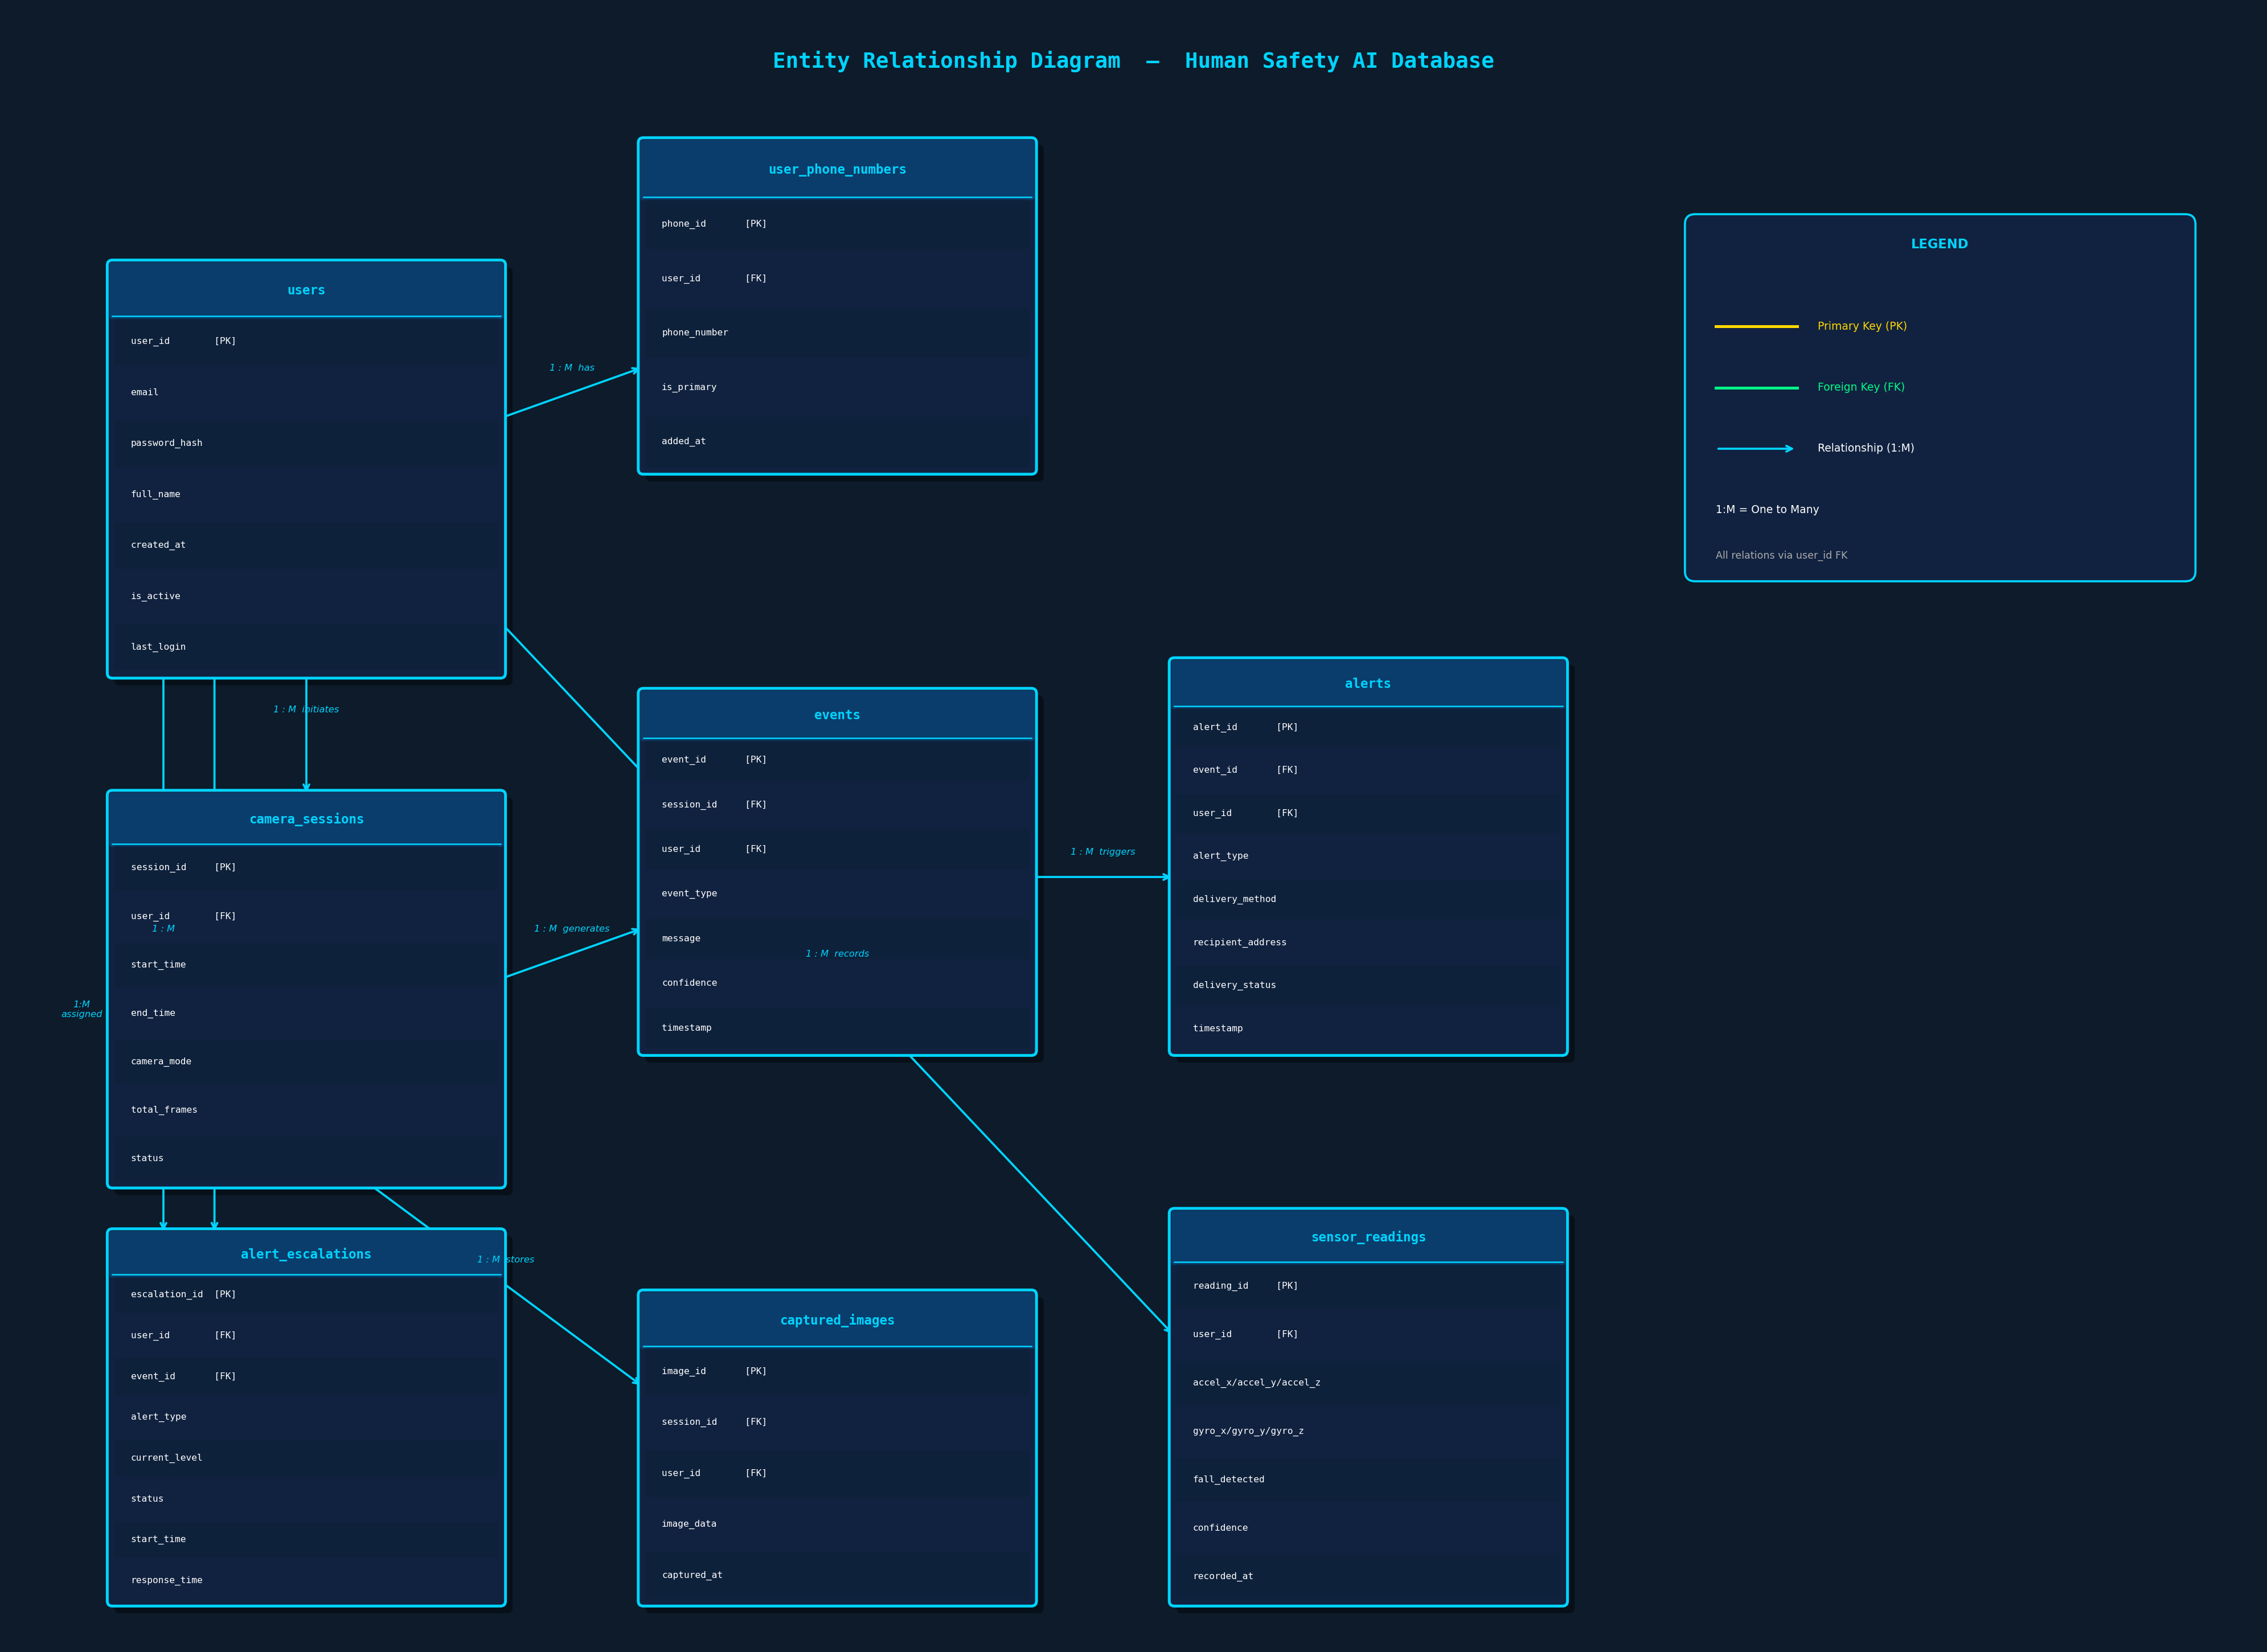

Recreate this plot in Python.
import matplotlib.pyplot as plt
import matplotlib.patches as mpatches
from matplotlib.patches import FancyBboxPatch, FancyArrowPatch
import matplotlib.lines as mlines

fig, ax = plt.subplots(1, 1, figsize=(22, 16))
ax.set_xlim(0, 22)
ax.set_ylim(0, 16)
ax.axis('off')
fig.patch.set_facecolor('#0d1b2a')
ax.set_facecolor('#0d1b2a')

# Colors
bg_color    = '#0d1b2a'
box_bg      = '#112240'
box_border  = '#00d4ff'
header_bg   = '#0a3d6b'
text_color  = '#ffffff'
pk_color    = '#ffd700'
fk_color    = '#00ff88'
rel_color   = '#00d4ff'
line_color  = '#00d4ff'

def draw_entity(ax, x, y, w, h, title, fields):
    # Shadow
    shadow = FancyBboxPatch((x+0.07, y-0.07), w, h,
                            boxstyle="round,pad=0.05",
                            linewidth=0, facecolor='#000000', alpha=0.4, zorder=1)
    ax.add_patch(shadow)
    # Body
    body = FancyBboxPatch((x, y), w, h,
                          boxstyle="round,pad=0.05",
                          linewidth=2, edgecolor=box_border,
                          facecolor=box_bg, zorder=2)
    ax.add_patch(body)
    # Header bar
    row_h = h / (len(fields) + 1)
    header = FancyBboxPatch((x, y + h - row_h), w, row_h,
                            boxstyle="round,pad=0.03",
                            linewidth=0, facecolor=header_bg, zorder=3)
    ax.add_patch(header)
    # Title
    ax.text(x + w/2, y + h - row_h/2, title,
            ha='center', va='center', fontsize=9, fontweight='bold',
            color=box_border, zorder=4, fontfamily='monospace')
    # Divider line under header
    ax.plot([x, x+w], [y + h - row_h, y + h - row_h], color=box_border, lw=1, zorder=4)
    # Fields
    for i, field in enumerate(fields):
        fy = y + h - row_h * (i + 2) + row_h/2
        # Alternating row shade
        if i % 2 == 0:
            row_rect = FancyBboxPatch((x+0.02, fy - row_h/2 + 0.02), w-0.04, row_h-0.04,
                                     boxstyle="square,pad=0",
                                     linewidth=0, facecolor='#0d2137', alpha=0.5, zorder=3)
            ax.add_patch(row_rect)
        col = pk_color if '🔑' in field or '(PK)' in field else (fk_color if '(FK)' in field else text_color)
        ax.text(x + 0.18, fy, field, ha='left', va='center',
                fontsize=6.5, color=col, zorder=4, fontfamily='monospace')

def draw_relation(ax, x1, y1, x2, y2, label=''):
    ax.annotate('', xy=(x2, y2), xytext=(x1, y1),
                arrowprops=dict(arrowstyle='->', color=line_color, lw=1.5,
                                connectionstyle='arc3,rad=0.0'),
                zorder=1)
    mx, my = (x1+x2)/2, (y1+y2)/2
    if label:
        ax.text(mx, my+0.2, label, ha='center', va='bottom',
                fontsize=6.5, color=rel_color, style='italic', zorder=5)

# ─── Table definitions ────────────────────────────────────────────────
entities = {
    'users': {
        'pos': (1.0, 9.5), 'w': 3.8, 'h': 4.0,
        'fields': [
            'user_id        [PK]',
            'email',
            'password_hash',
            'full_name',
            'created_at',
            'is_active',
            'last_login',
        ]
    },
    'user_phone_numbers': {
        'pos': (6.2, 11.5), 'w': 3.8, 'h': 3.2,
        'fields': [
            'phone_id       [PK]',
            'user_id        [FK]',
            'phone_number',
            'is_primary',
            'added_at',
        ]
    },
    'camera_sessions': {
        'pos': (1.0, 4.5), 'w': 3.8, 'h': 3.8,
        'fields': [
            'session_id     [PK]',
            'user_id        [FK]',
            'start_time',
            'end_time',
            'camera_mode',
            'total_frames',
            'status',
        ]
    },
    'events': {
        'pos': (6.2, 5.8), 'w': 3.8, 'h': 3.5,
        'fields': [
            'event_id       [PK]',
            'session_id     [FK]',
            'user_id        [FK]',
            'event_type',
            'message',
            'confidence',
            'timestamp',
        ]
    },
    'alerts': {
        'pos': (11.4, 5.8), 'w': 3.8, 'h': 3.8,
        'fields': [
            'alert_id       [PK]',
            'event_id       [FK]',
            'user_id        [FK]',
            'alert_type',
            'delivery_method',
            'recipient_address',
            'delivery_status',
            'timestamp',
        ]
    },
    'alert_escalations': {
        'pos': (1.0, 0.4), 'w': 3.8, 'h': 3.6,
        'fields': [
            'escalation_id  [PK]',
            'user_id        [FK]',
            'event_id       [FK]',
            'alert_type',
            'current_level',
            'status',
            'start_time',
            'response_time',
        ]
    },
    'captured_images': {
        'pos': (6.2, 0.4), 'w': 3.8, 'h': 3.0,
        'fields': [
            'image_id       [PK]',
            'session_id     [FK]',
            'user_id        [FK]',
            'image_data',
            'captured_at',
        ]
    },
    'sensor_readings': {
        'pos': (11.4, 0.4), 'w': 3.8, 'h': 3.8,
        'fields': [
            'reading_id     [PK]',
            'user_id        [FK]',
            'accel_x/accel_y/accel_z',
            'gyro_x/gyro_y/gyro_z',
            'fall_detected',
            'confidence',
            'recorded_at',
        ]
    },
}

# Draw all entities
for name, e in entities.items():
    x, y = e['pos']
    draw_entity(ax, x, y, e['w'], e['h'], name, e['fields'])

# ─── Relationships ─────────────────────────────────────────────────────
# users → user_phone_numbers
draw_relation(ax, 4.8, 12.0, 6.2, 12.5, '1 : M  has')
# users → camera_sessions
draw_relation(ax, 2.9, 9.5, 2.9, 8.3, '1 : M  initiates')
# users → alert_escalations
draw_relation(ax, 1.5, 9.5, 1.5, 4.0, '1 : M')
ax.text(0.7, 6.2, '1:M\nassigned', ha='center', va='center', fontsize=6.5,
        color=rel_color, style='italic')
# users → sensor_readings
draw_relation(ax, 4.8, 10.0, 11.4, 3.0, '1 : M  records')
# camera_sessions → events
draw_relation(ax, 4.8, 6.5, 6.2, 7.0, '1 : M  generates')
# events → alerts
draw_relation(ax, 10.0, 7.5, 11.4, 7.5, '1 : M  triggers')
# camera_sessions → captured_images
draw_relation(ax, 3.5, 4.5, 6.2, 2.5, '1 : M  stores')
# users → alert_escalations line
draw_relation(ax, 2.0, 9.5, 2.0, 4.0, '')

# ─── Legend ──────────────────────────────────────────────────────────
leg_x, leg_y = 16.5, 13.5
leg_box = FancyBboxPatch((leg_x, leg_y - 3.0), 4.8, 3.4,
                         boxstyle="round,pad=0.1",
                         linewidth=1.5, edgecolor=box_border,
                         facecolor=box_bg, zorder=2)
ax.add_patch(leg_box)
ax.text(leg_x + 2.4, leg_y + 0.2, 'LEGEND', ha='center', va='center',
        fontsize=9, fontweight='bold', color=box_border)
ax.plot([leg_x+0.2, leg_x+1.0], [leg_y - 0.6, leg_y - 0.6], color=pk_color, lw=2)
ax.text(leg_x + 1.2, leg_y - 0.6, 'Primary Key (PK)', va='center', fontsize=7.5, color=pk_color)
ax.plot([leg_x+0.2, leg_x+1.0], [leg_y - 1.2, leg_y - 1.2], color=fk_color, lw=2)
ax.text(leg_x + 1.2, leg_y - 1.2, 'Foreign Key (FK)', va='center', fontsize=7.5, color=fk_color)
ax.annotate('', xy=(leg_x+1.0, leg_y-1.8), xytext=(leg_x+0.2, leg_y-1.8),
            arrowprops=dict(arrowstyle='->', color=line_color, lw=1.5))
ax.text(leg_x + 1.2, leg_y - 1.8, 'Relationship (1:M)', va='center', fontsize=7.5, color=text_color)
ax.text(leg_x + 0.2, leg_y - 2.4, '1:M = One to Many', va='center', fontsize=7.5, color=text_color)
ax.text(leg_x + 0.2, leg_y - 2.85, 'All relations via user_id FK', va='center', fontsize=7, color='#aaaaaa')

# ─── Title ───────────────────────────────────────────────────────────
ax.text(11, 15.5, 'Entity Relationship Diagram  —  Human Safety AI Database',
        ha='center', va='center', fontsize=15, fontweight='bold',
        color=box_border, fontfamily='monospace')

plt.tight_layout(pad=0.3)
plt.savefig('/Users/saikrithick/Downloads/human_safety_ai/er_diagram.png',
            dpi=180, bbox_inches='tight', facecolor=bg_color)
print("ER Diagram saved successfully!")
